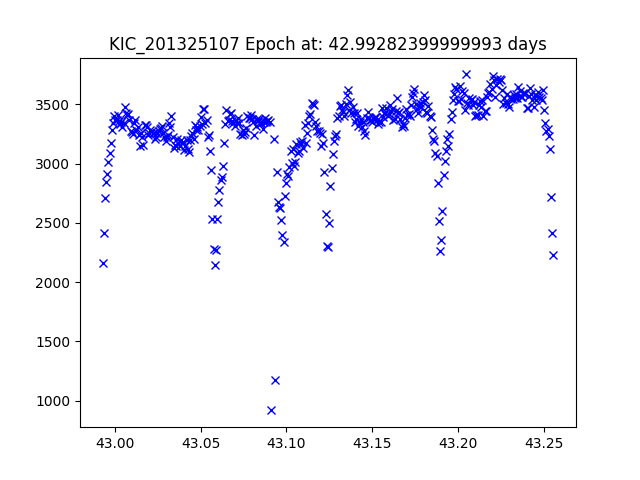

Source data for this figure (header and first rows):
JDtimes, observed fluxes, observed uncertainties
42.99, 2164, 16.75
42.99, 2415, 16.63
42.99, 2713, 16.51
42.99, 2840, 16.46
43, 2909, 16.43
43, 3013, 16.39
43, 3087, 16.36
43, 3176, 16.33
43, 3285, 16.3
43, 3342, 16.28
43, 3400, 16.26
43, 3368, 16.27
43, 3367, 16.27
43, 3411, 16.26
43, 3360, 16.27
43, 3336, 16.28
43, 3347, 16.28
43, 3307, 16.29
43.01, 3341, 16.28
43.01, 3477, 16.24
43.01, 3428, 16.25
43.01, 3412, 16.26
43.01, 3421, 16.25
43.01, 3365, 16.27
43.01, 3277, 16.3
43.01, 3268, 16.3
43.01, 3247, 16.31
43.01, 3342, 16.28
43.01, 3366, 16.27
43.01, 3286, 16.3
43.01, 3308, 16.29
43.01, 3243, 16.31
43.01, 3151, 16.34
43.02, 3261, 16.31
43.02, 3228, 16.32
43.02, 3159, 16.34
43.02, 3322, 16.29
43.02, 3325, 16.28
43.02, 3307, 16.29
43.02, 3239, 16.31
43.02, 3258, 16.31
43.02, 3281, 16.3
43.02, 3274, 16.3
43.02, 3255, 16.31
43.02, 3257, 16.31
43.02, 3207, 16.32
43.02, 3226, 16.32
43.02, 3259, 16.31
43.03, 3277, 16.3
43.03, 3291, 16.3
43.03, 3303, 16.29
43.03, 3314, 16.29
43.03, 3258, 16.31
43.03, 3225, 16.32
43.03, 3186, 16.33
43.03, 3225, 16.32
43.03, 3242, 16.31
43.03, 3343, 16.28
43.03, 3305, 16.29
43.03, 3404, 16.26
... 325 more rows
